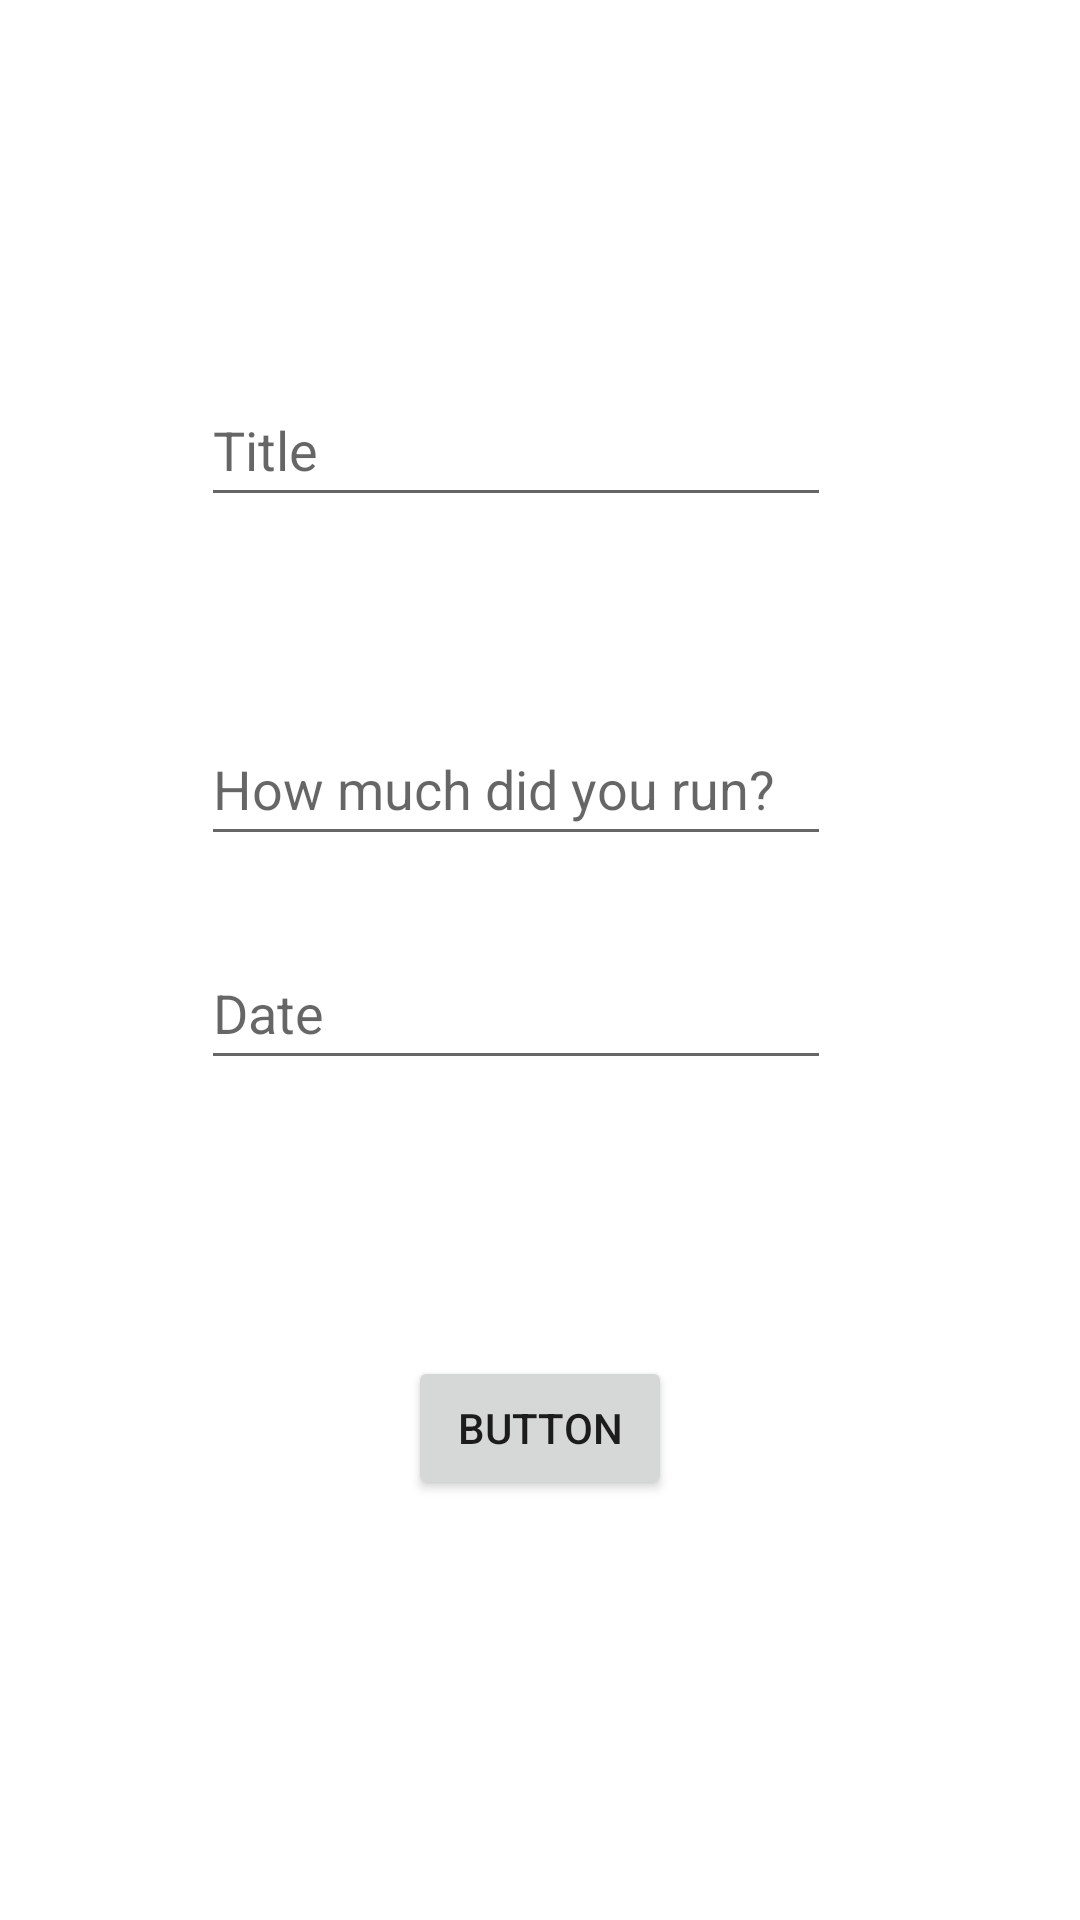

Write the Android layout XML for this screen, with the resource values it uses.
<!-- AndroidManifest.xml: application theme Theme.Habitapp_ravi2.NoActionBar -->
<!-- res/layout/activity_editor.xml -->
<?xml version="1.0" encoding="utf-8"?>
<androidx.constraintlayout.widget.ConstraintLayout xmlns:app="http://schemas.android.com/apk/res-auto"
    xmlns:tools="http://schemas.android.com/tools"
    android:layout_width="match_parent"
    android:layout_height="match_parent"
    xmlns:android="http://schemas.android.com/apk/res/android">

    <EditText
        android:id="@+id/edit_title"
        android:layout_width="wrap_content"
        android:layout_height="wrap_content"
        android:ems="10"
        android:inputType="textPersonName"
        android:minHeight="48dp"
        app:layout_constraintBottom_toBottomOf="parent"
        app:layout_constraintEnd_toEndOf="parent"
        app:layout_constraintHorizontal_bias="0.447"
        app:layout_constraintStart_toStartOf="parent"
        app:layout_constraintTop_toTopOf="parent"
        app:layout_constraintVertical_bias="0.21"
        android:hint="Title"/>

    <EditText
        android:id="@+id/edit_desc"
        android:layout_width="wrap_content"
        android:layout_height="wrap_content"
        android:ems="10"
        android:inputType="textPersonName"
        android:minHeight="48dp"
        app:layout_constraintBottom_toBottomOf="parent"
        app:layout_constraintEnd_toEndOf="parent"
        app:layout_constraintHorizontal_bias="0.447"
        app:layout_constraintStart_toStartOf="parent"
        app:layout_constraintTop_toTopOf="parent"
        app:layout_constraintVertical_bias="0.401"
        android:hint="How much did you run?"/>

    <EditText
        android:id="@+id/edit_date"
        android:layout_width="wrap_content"
        android:layout_height="wrap_content"
        android:layout_marginBottom="280dp"
        android:ems="10"
        android:inputType="textPersonName"
        android:minHeight="48dp"
        app:layout_constraintBottom_toBottomOf="parent"
        app:layout_constraintEnd_toEndOf="parent"
        app:layout_constraintHorizontal_bias="0.447"
        app:layout_constraintStart_toStartOf="parent"
        android:hint="Date"/>

    <Button
        android:id="@+id/button"
        android:layout_width="wrap_content"
        android:layout_height="wrap_content"
        android:text="Button"
        app:layout_constraintBottom_toBottomOf="parent"
        app:layout_constraintEnd_toEndOf="parent"
        app:layout_constraintStart_toStartOf="parent"
        app:layout_constraintTop_toTopOf="@+id/edit_date" />

</androidx.constraintlayout.widget.ConstraintLayout>
<!-- resources referenced by this layout -->
<resources>
  <style name="Theme.Habitapp_ravi2.NoActionBar" parent="Theme.MaterialComponents.DayNight.NoActionBar">
          
          <item name="colorPrimary">#673AB7</item>
          <item name="colorPrimaryVariant">@color/purple_700</item>
          <item name="colorOnPrimary">@color/white</item>
          
          <item name="colorSecondary">#3F51B5</item>
          <item name="colorSecondaryVariant">#2196F3</item>
          <item name="colorOnSecondary">@color/white</item>
          
          <item name="android:statusBarColor" tools:targetApi="l">?attr/colorPrimaryVariant</item>
          
      </style>
  <!-- not gathered from this repository: default colours our renderer supplied (Android Studio template values) -->
  <color name="purple_700">#FF3700B3</color>
  <color name="white">#FFFFFFFF</color>
</resources>
